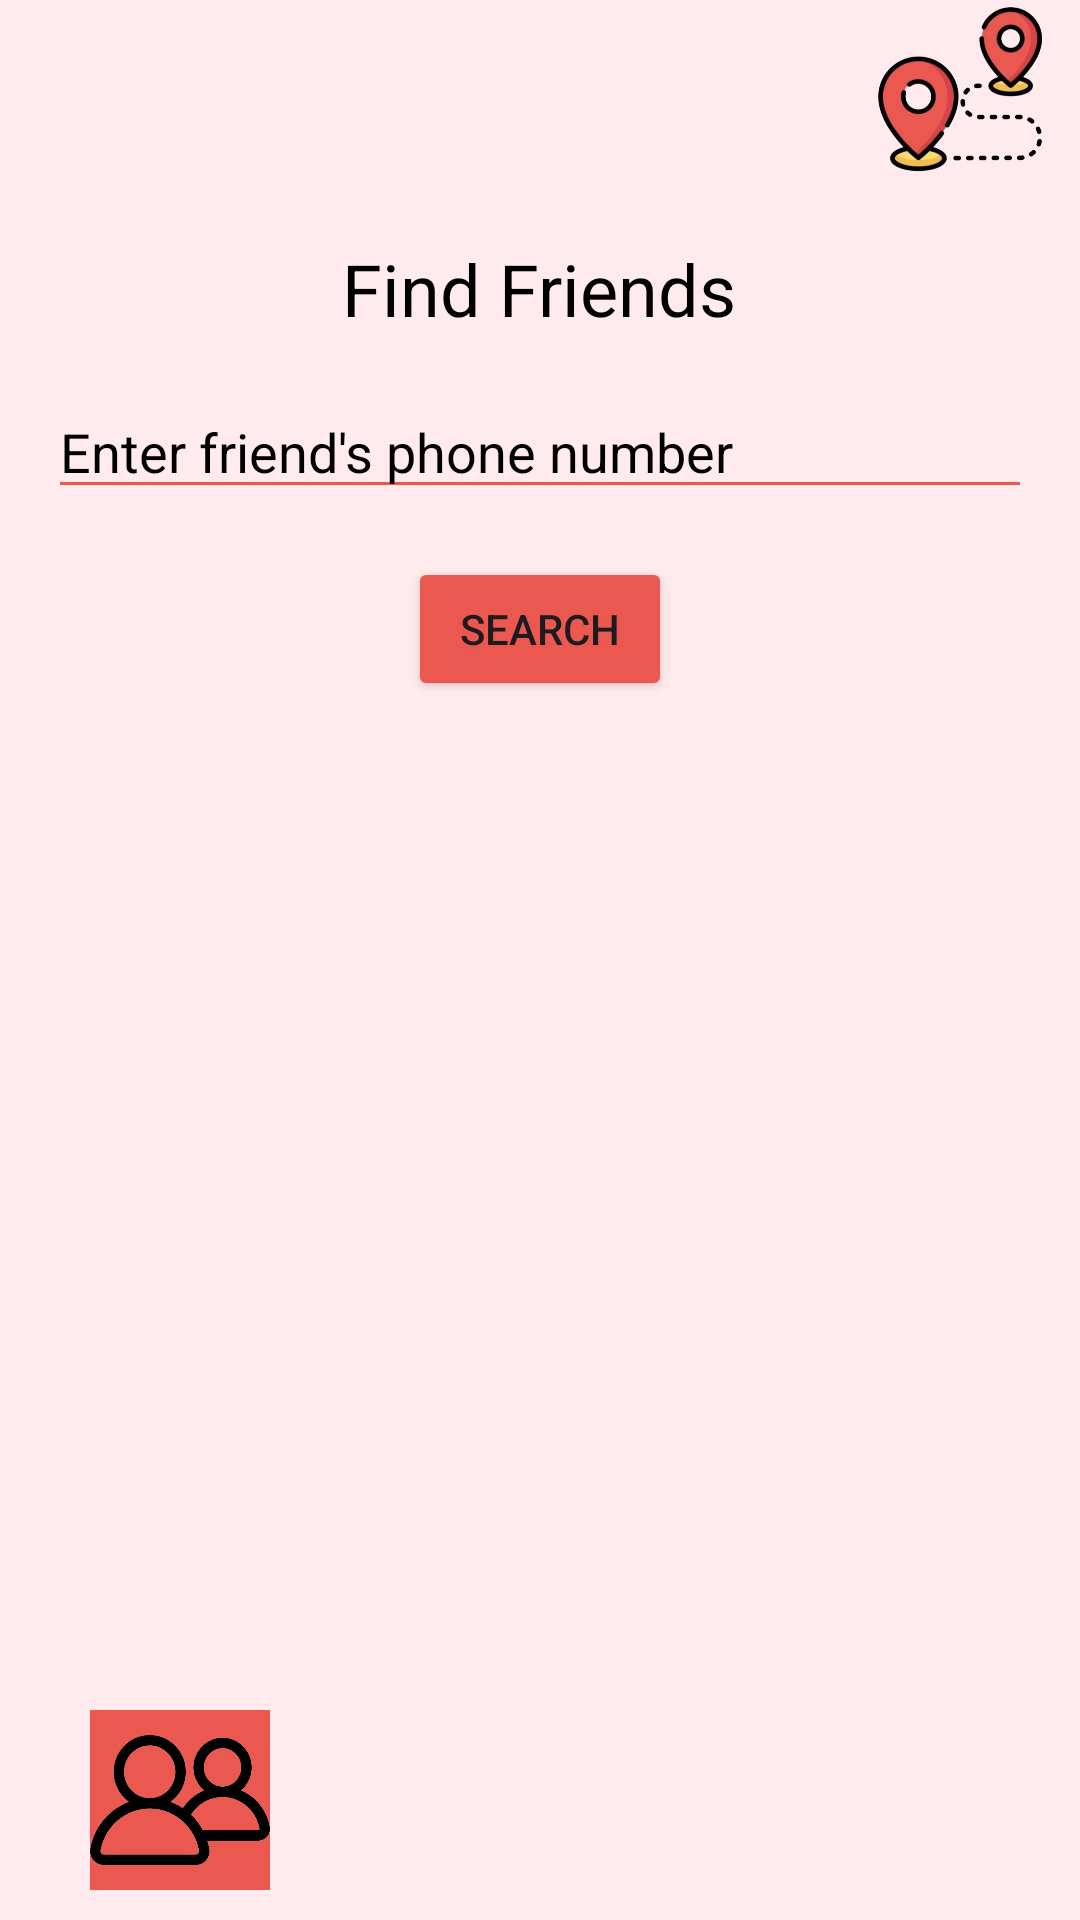

Layout XML and referenced resources for this Android screen:
<!-- AndroidManifest.xml: application theme Theme.TrackMate -->
<!-- res/layout/activity_search.xml -->
<?xml version="1.0" encoding="utf-8"?>
<RelativeLayout xmlns:android="http://schemas.android.com/apk/res/android"
    android:layout_width="match_parent"
    android:background="#FFEBEE"
    android:layout_height="match_parent">

    <View
        android:id="@+id/topEmptyView"
        android:layout_width="match_parent"
        android:layout_height="80dp" />

    <TextView
        android:id="@+id/tvFindFriends"
        android:layout_width="wrap_content"
        android:layout_height="wrap_content"
        android:layout_centerHorizontal="true"
        android:layout_below="@id/topEmptyView"
        android:text="Find Friends"
        android:textSize="24sp"
        android:textColor="@android:color/black"/>

    <ImageView
        android:id="@+id/ivTopIcon"
        android:layout_width="80dp"
        android:layout_height="80dp"
        android:layout_alignParentEnd="true"
        android:layout_alignParentTop="true"
        android:src="@drawable/clean_icon" />

    <LinearLayout
        android:id="@+id/bottomEmptyView"
        android:layout_width="match_parent"
        android:layout_height="80dp"
        android:layout_alignParentBottom="true"
        android:orientation="horizontal"
        android:gravity="center"
        android:weightSum="3">

        <ImageButton
            android:id="@+id/friendsButton"
            android:layout_width="0dp"
            android:layout_height="60dp"
            android:layout_weight="1"
            android:background="@android:color/transparent"
            android:src="@drawable/cfriends"
            android:scaleType="fitCenter" />

        <ImageButton
            android:id="@+id/homeButton"
            android:layout_width="0dp"
            android:layout_height="60dp"
            android:layout_weight="1"
            android:background="@android:color/transparent"
            android:src="@drawable/home"
            android:scaleType="fitCenter" />

        <ImageButton
            android:id="@+id/settingsButton"
            android:layout_width="0dp"
            android:layout_height="60dp"
            android:layout_weight="1"
            android:background="@android:color/transparent"
            android:src="@drawable/settings"
            android:scaleType="fitCenter" />
    </LinearLayout>

    <EditText
        android:id="@+id/etFriendPhone"
        android:layout_width="match_parent"
        android:layout_height="wrap_content"
        android:layout_below="@id/tvFindFriends"
        android:layout_marginStart="16dp"
        android:layout_marginTop="16dp"
        android:layout_marginEnd="16dp"
        android:backgroundTint="@color/main"
        android:textColor="@color/black"
        android:textColorHint="@color/black"
        android:hint="Enter friend's phone number"
        android:inputType="phone" />

    <Button
        android:id="@+id/searchButton"
        android:layout_width="wrap_content"
        android:layout_height="wrap_content"
        android:layout_below="@id/etFriendPhone"
        android:layout_centerHorizontal="true"
        android:layout_marginTop="16dp"
        android:backgroundTint="@color/main"
        android:text="Search" />

    <androidx.recyclerview.widget.RecyclerView
        android:id="@+id/recyclerView"
        android:layout_width="match_parent"
        android:layout_height="match_parent"
        android:layout_below="@id/searchButton"
        android:layout_marginTop="16dp"
        android:layout_marginBottom="16dp"
        android:background="@android:color/transparent"
        android:scrollbars="vertical"
        android:visibility="gone"/>

</RelativeLayout>
<!-- resources referenced by this layout -->
<resources>
  <color name="black">#FF000000</color>
  <color name="main">#EA5850</color>
  <!-- drawable cfriends: png bitmap (drawable, 26745 bytes) -->
  <!-- drawable clean_icon: png bitmap (drawable, 122137 bytes) -->
  <style name="Theme.TrackMate" parent="Base.Theme.TrackMate">
          
          <item name="colorPrimaryDark">@color/main</item>
      </style>
  <style name="Base.Theme.TrackMate" parent="Theme.Material3.DayNight.NoActionBar">
          
          
      </style>
</resources>
